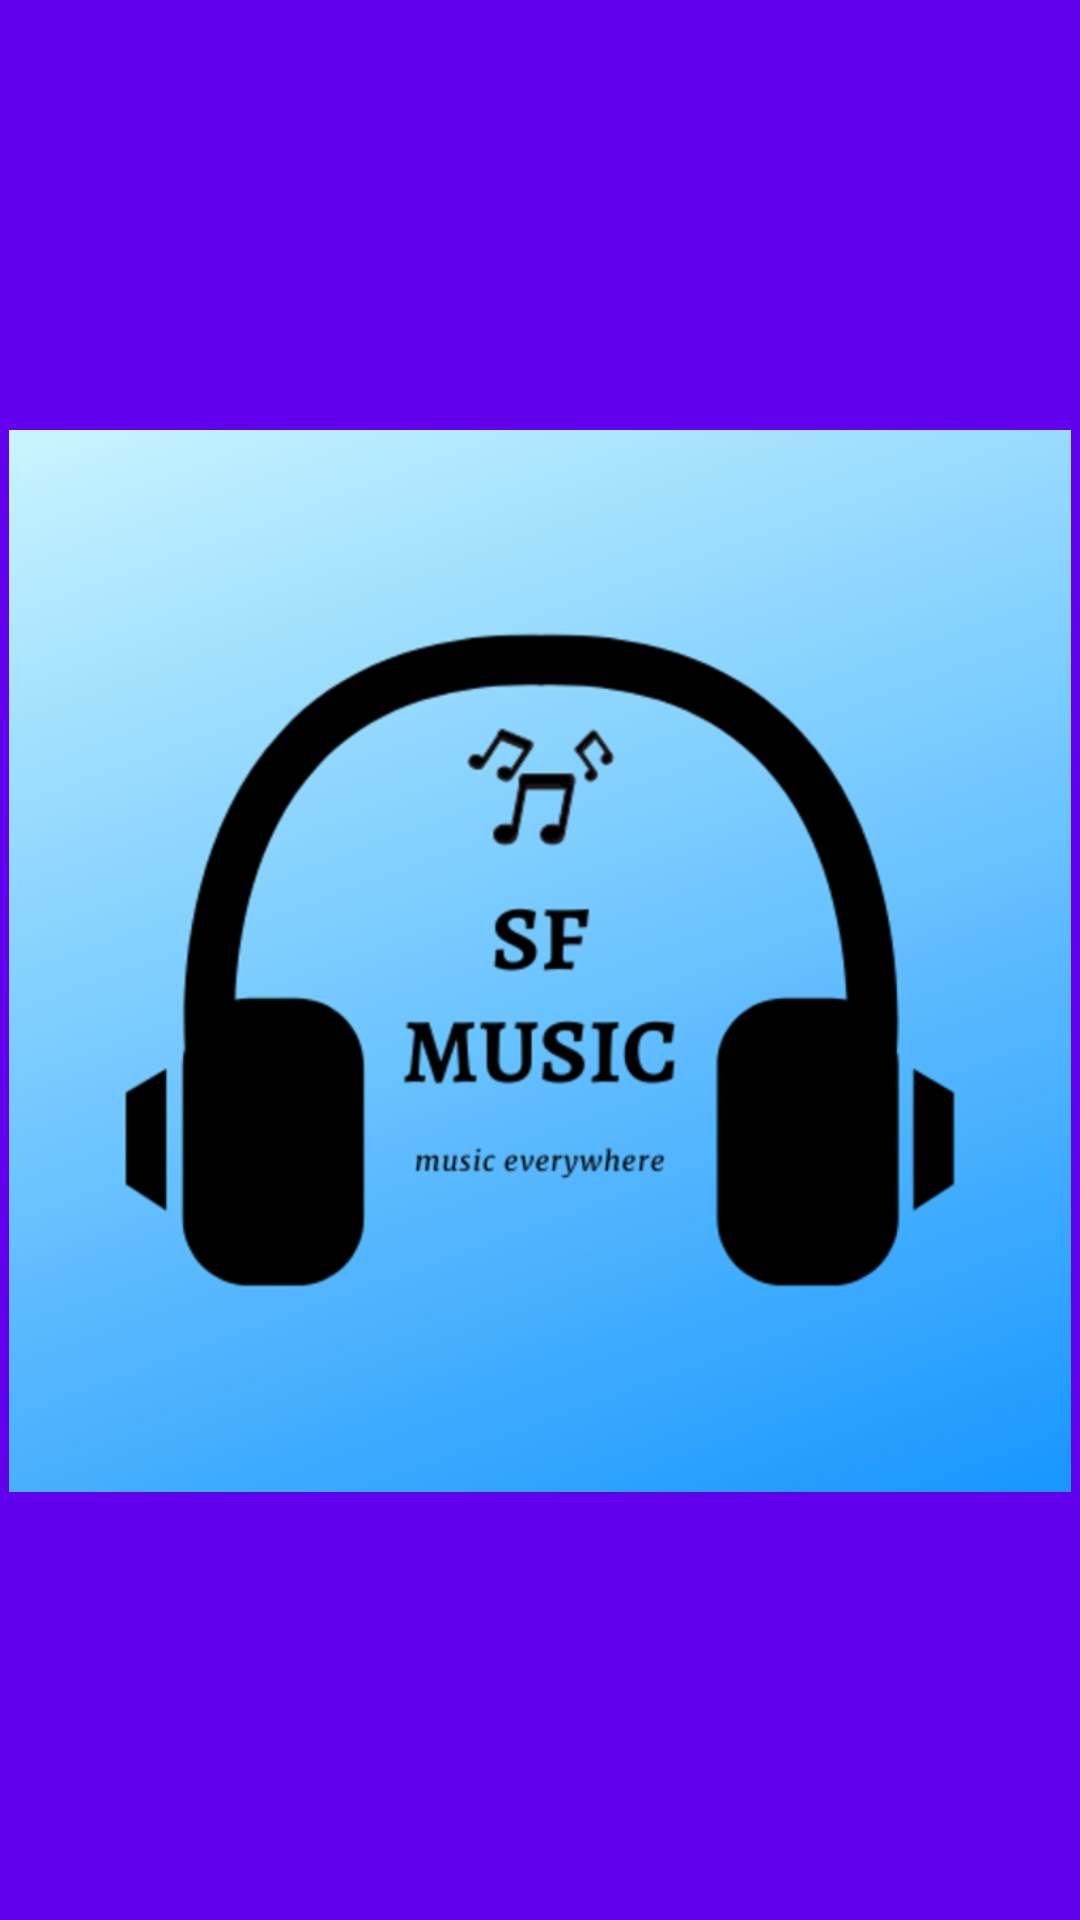

Here is an Android app screen rendered from its layout file. Give the layout XML and the strings, colors and styles it references.
<!-- AndroidManifest.xml: application theme AppTheme -->
<!-- res/layout/activity_splash_screen.xml -->
<?xml version="1.0" encoding="utf-8"?>
<android.support.constraint.ConstraintLayout xmlns:android="http://schemas.android.com/apk/res/android"
    xmlns:app="http://schemas.android.com/apk/res-auto"
    xmlns:tools="http://schemas.android.com/tools"
    android:layout_width="match_parent"
    android:layout_height="match_parent"
    android:background="@color/colorPrimary"
    tools:context=".splash_screen">

    <ImageView
        android:id="@+id/imageView"
        android:layout_width="354dp"
        android:layout_height="415dp"
        app:layout_constraintBottom_toBottomOf="parent"
        app:layout_constraintEnd_toEndOf="parent"
        app:layout_constraintStart_toStartOf="parent"
        app:layout_constraintTop_toTopOf="parent"
        app:srcCompat="@drawable/sf_music" />
</android.support.constraint.ConstraintLayout>
<!-- resources referenced by this layout -->
<resources>
  <!-- drawable sf_music: png bitmap (drawable-hdpi, 51635 bytes) -->
  <style name="AppTheme" parent="Theme.AppCompat.Light.NoActionBar">
          
          <item name="colorPrimary">@color/colorPrimary</item>
          <item name="colorPrimaryDark">@color/colorPrimaryDark</item>
          <item name="colorAccent">@color/colorAccent</item>
      </style>
  <!-- not gathered from this repository: default colours our renderer supplied (Android Studio template values) -->
  <color name="colorPrimary">#FF6200EE</color>
  <color name="colorPrimaryDark">#FF3700B3</color>
  <color name="colorAccent">#FF03DAC5</color>
</resources>
